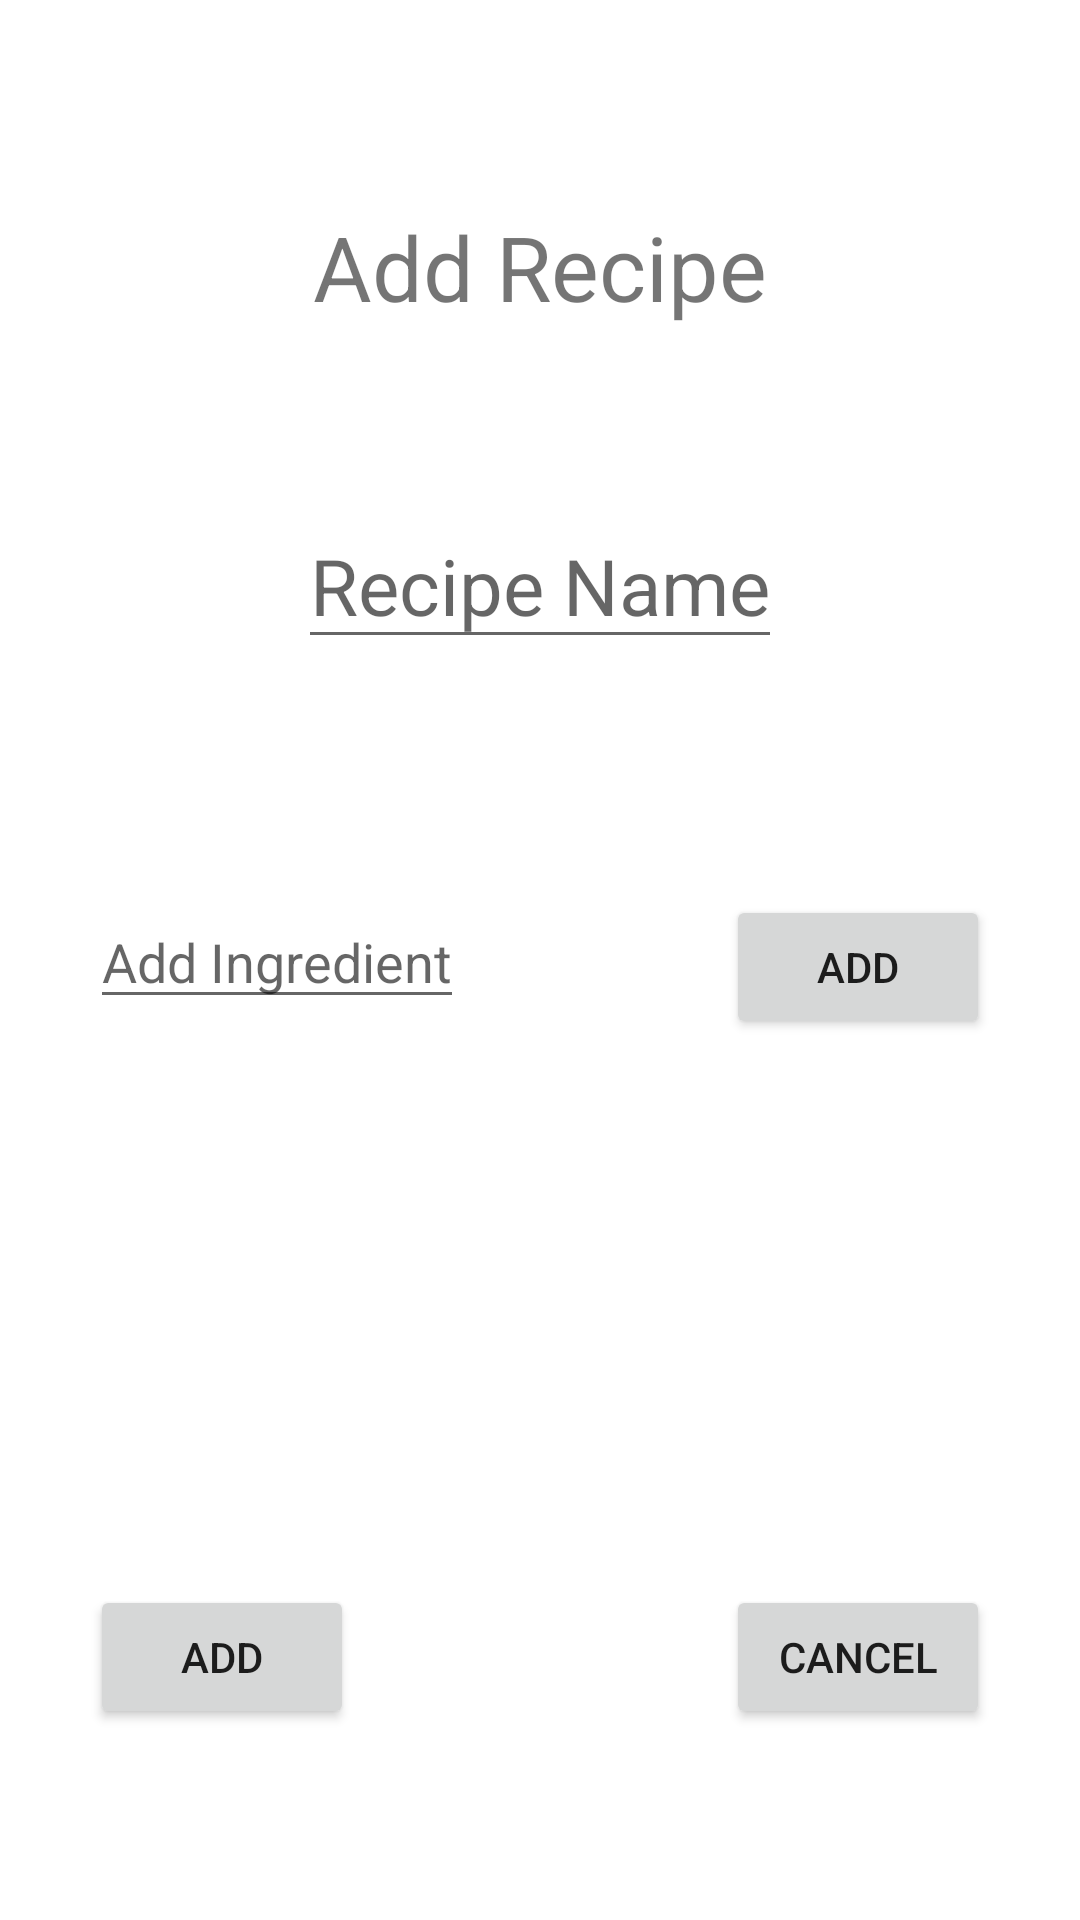

Write the Android layout XML for this screen, with the resource values it uses.
<!-- AndroidManifest.xml: application theme Theme.Ostoslista -->
<!-- res/layout/fragment_add_product_dialog.xml -->
<?xml version="1.0" encoding="utf-8"?>
<androidx.constraintlayout.widget.ConstraintLayout xmlns:android="http://schemas.android.com/apk/res/android"
    android:layout_width="match_parent"
    android:layout_height="wrap_content"
    xmlns:app="http://schemas.android.com/apk/res-auto">

    <TextView
        android:id="@+id/addRecipeHeader"
        android:layout_width="wrap_content"
        android:layout_height="wrap_content"
        android:text="@string/add_recipe"
        android:textSize="30sp"
        android:layout_marginTop="30dp"
        android:layout_marginStart="100dp"
        android:layout_marginEnd="100dp"
        app:layout_constraintTop_toTopOf="parent"
        app:layout_constraintBottom_toTopOf="@id/recipeName"
        app:layout_constraintRight_toRightOf="parent"
        app:layout_constraintLeft_toLeftOf="parent" />

    <EditText
        android:id="@+id/recipeName"
        android:layout_width="wrap_content"
        android:layout_height="wrap_content"
        android:hint="@string/recipe_name"
        android:textSize="26sp"
        android:layout_marginTop="20dp"
        app:layout_constraintTop_toBottomOf="@id/addRecipeHeader"
        app:layout_constraintBottom_toTopOf="@id/addIngredientLayout"
        app:layout_constraintRight_toRightOf="parent"
        app:layout_constraintLeft_toLeftOf="parent"
        android:inputType="text"/>

    <RelativeLayout
        android:id="@+id/addIngredientLayout"
        android:layout_width="match_parent"
        android:layout_height="wrap_content"
        app:layout_constraintTop_toBottomOf="@+id/recipeName"
        app:layout_constraintBottom_toTopOf="@id/recipeScrollView"
        android:layout_marginTop="20dp">

        <EditText
            android:id="@+id/addIngredientEditText"
            android:layout_width="wrap_content"
            android:layout_height="wrap_content"
            app:layout_constraintLeft_toLeftOf="parent"
            android:layout_marginStart="30dp"
            android:layout_marginTop="20dp"
            android:hint="@string/add_ingredient"
            android:textColor="@color/grey"
            android:layout_alignParentStart="true"/>
        <Button
            android:id="@+id/addIngredientButton"
            android:layout_width="wrap_content"
            android:layout_height="wrap_content"
            android:text="@string/add"
            android:layout_marginEnd="30dp"
            android:layout_marginTop="20dp"
            android:layout_alignParentEnd="true"/>


    </RelativeLayout>


    <ScrollView
        android:id="@+id/recipeScrollView"
        android:layout_width="0dp"
        android:layout_height="wrap_content"
        android:layout_weight="1"
        android:fillViewport="true"
        app:layout_constraintLeft_toLeftOf="parent"
        app:layout_constraintRight_toRightOf="parent"
        app:layout_constraintTop_toBottomOf="@id/addIngredientLayout"
        app:layout_constraintBottom_toTopOf="@id/buttonLayout"
        app:layout_constrainedHeight="true"
        app:layout_constraintHeight_max="500dp"
        android:layout_marginBottom="50dp">

        <LinearLayout
            android:id="@+id/recipeIngredientLayout"
            android:layout_width="match_parent"
            android:layout_height="wrap_content"
            android:orientation="vertical"
            android:layout_marginBottom="30dp">

        </LinearLayout>

    </ScrollView>

    <RelativeLayout
        android:id="@+id/buttonLayout"
        android:layout_width="match_parent"
        android:layout_height="wrap_content"
        app:layout_constraintTop_toBottomOf="@id/recipeScrollView"
        app:layout_constraintBottom_toBottomOf="parent">

        <Button
            android:id="@+id/cancelRecipeButton"
            android:layout_width="wrap_content"
            android:layout_height="wrap_content"
            android:text="@string/cancel"
            android:layout_marginEnd="30dp"
            android:layout_marginBottom="25dp"
            android:layout_marginTop="25dp"
            android:layout_alignParentEnd="true"/>

        <Button
            android:id="@+id/addRecipeButton"
            android:layout_width="wrap_content"
            android:layout_height="wrap_content"
            android:text="@string/add"
            android:layout_marginStart="30dp"
            android:layout_marginEnd="100dp"
            android:layout_marginBottom="25dp"
            android:layout_marginTop="25dp"
            android:layout_alignParentStart="true"/>


    </RelativeLayout>


</androidx.constraintlayout.widget.ConstraintLayout>
<!-- resources referenced by this layout -->
<resources>
  <color name="grey">#B0AEA7</color>
  <string name="add">Add</string>
  <string name="add_ingredient">Add Ingredient</string>
  <string name="add_recipe">Add Recipe</string>
  <string name="cancel">Cancel</string>
  <string name="recipe_name">Recipe Name</string>
  <style name="Theme.Ostoslista" parent="Theme.MaterialComponents.DayNight.NoActionBar">
          
          <item name="colorPrimary">@color/tummasininen</item>
          <item name="colorPrimaryVariant">@color/tummempisininen</item>
          <item name="colorOnPrimary">@color/backgroundsininen</item>
          
          <item name="colorSecondary">@color/teal_200</item>
          <item name="colorSecondaryVariant">@color/teal_700</item>
          <item name="colorOnSecondary">@color/black</item>
          
          <item name="android:statusBarColor" tools:targetApi="l">?attr/colorPrimaryVariant</item>
          
      </style>
  <color name="tummasininen">#327DA8</color>
  <color name="tummempisininen">#1E81BA</color>
  <color name="backgroundsininen">#4BA0D1</color>
  <color name="teal_200">#FF03DAC5</color>
  <color name="teal_700">#FF018786</color>
  <color name="black">#FF000000</color>
</resources>
